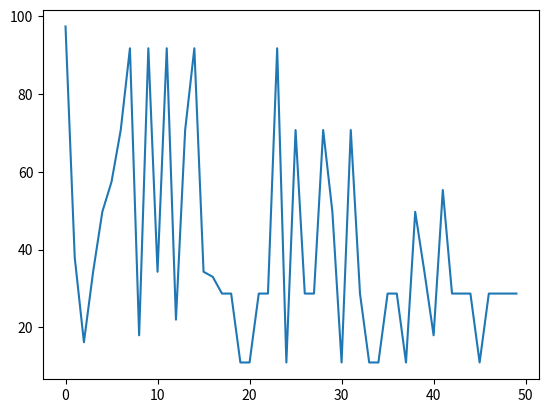

This figure's Python source:
"""
Objective: create genetic programming algorithm to solve the equation x^2 + x + 1
"""


import numpy as np
import matplotlib.pyplot as plt
import random
import copy


fset = ['+', '-', '*']
tset = ['x', '-2', '-1', '0', '1', '2']

# # Seeds
# init_seed = 1      # initial population
# repr_seed = 2       # reproduction
# mutation_seed = 3   # mutation
# crossover_seed = 4  # crossover

n = 4         # population size
depth = 2     # initial program depth
max_gen = 50   # max number of generations to run the experiment for
solution = ['+', ['*', 'x', 'x'], ['+', 'x', '1']]  # x^2 + x + 1
fitness_goal = 7.6

def init(n):
	population = []

	for i in range(n):
		population.append(gen_rnd_exp(fset, tset, depth))
	
	return population

def fitness(p, solution):
	"""
	Computes the fitness of the program p against the solution.
	"""

	errors = []

	for x in np.arange(-1, 1.1, 0.1):
		p_out = eval(p, x)
		s_out = eval(solution, x)
		errors.append(abs(s_out - p_out))

	return sum(errors)

def batch_fitness(ps, solution):
	"""
	Computes the fitness of a list of programs, ps, against the solution.
	"""

	return [fitness(p, solution) for p in ps]

def select(population, fitness_scores):
	"""
	Selects a program from a population randomly, based on the fitness scores.
	"""

	probs = []     # probability of selection of each program
	selected = []  # selected program

	# Compute selection probabilities
	for i in range(len(population)):
		probs.append(random.random() / fitness_scores[i])

	# Select program with highest probability
	max_prob = max(probs)
	for j in range(len(population)):
		if probs[j] == max_prob:
			selected = copy.deepcopy(population[j])

	return selected

def mutate(p):
	"""
	Mutates the node of a program p (tree-based mutation).
	"""

	# Randomly select a mutation point on p (node index)
	mutation_point = select_rnd_point(p)

	# Randomly mutate selected node in p
	replace_node(p, mutation_point)

def crossover(p1, p2):
	"""
	Performs crossover on two programs (parents) and returns the resulting program.
	"""

	p3 = copy.deepcopy(p1)  # crossover result

	# Select crossover points on the parents
	p1_point = select_rnd_point(p1)
	p2_point = select_rnd_point(p2)

	# Get node at selected point in parent 2
	p2_node = []
	get_node_at_point(p2, p2_point, p2_node)

	# Replace node in parent 1 with node in parent 2
	replace_node(p3, p1_point, p2_node[0])

	return p3

def select_rnd_point(p):
	"""
	Randomly selects a node in p and returns its index.
	"""

	# Assign a probability to each node of p
	node_probs = []
	assign_node_probs(p, node_probs)

	# Select node index with highest probability
	return node_probs.index(max(node_probs))	

def get_node_at_point(p, point, node):
	"""
	Finds the node at a point in a program and loads it into a given node.
	"""

	idx = 1
	while point > -1 and idx < len(p):
		if point == 0:
			node.append(copy.deepcopy(p[idx]))
			point -= 1
		else:
			point -= 1
			if isinstance(p[idx], list):
				point = get_node_at_point(p[idx], point, node)
		idx += 1
	return point

def assign_node_probs(node, probs):
	"""
	Assigns a random probability to all the sub-nodes of a node (including terminals).
	"""

	if isinstance(node, list):
		for subnode_i in range(1, len(node)):
			probs.append(random.random())
			assign_node_probs(node[subnode_i], probs)

def replace_node(p, point, new_node=None):
	"""
	Finds and replaces the node at a point in a program, 
	either with a randomly generated node of the same depth or a given node.
	"""

	idx = 1
	while point > -1 and idx < len(p):
		if point == 0:

			# Randomly generate new node (used in mutation)
			if new_node == None:
				if isinstance(p[idx], list):
					p[idx] = gen_rnd_exp(fset, tset, 1)
				elif p[idx] in tset:
					p[idx] = gen_rnd_exp(fset, tset, 0)
			
			# Replace with given node (used in crossover)
			else:
				p[idx] = new_node

			point -= 1

		else:
			point -= 1
			if isinstance(p[idx], list):
				point = replace_node(p[idx], point, new_node)

		idx += 1

	return point

def eval(exp, x):
	"""
	Evaluates an expression, using the given the value for x.
	"""

	value = 0

	# If the expression is a function
	if isinstance(exp, list):
		func = exp[0]

		# TODO: don't assume function arity
		arg1 = eval(exp[1], x)
		arg2 = eval(exp[2], x)

		value = apply(func, arg1, arg2)
	
	# If the expression is a terminal
	else:
		if exp == 'x':                   # variable
			value = x
		elif isinstance(int(exp), int):  # constant
			value = int(exp)

	return value
	
def apply(func, arg1, arg2):
	"""
	Applies function func to arguments.
	"""

	result = 0

	if func in fset:
		if func == '+':
			result = arg1 + arg2
		elif func == '-':
			result = arg1 - arg2
		elif func == '*':
			result = arg1 * arg2

	return result

def gen_rnd_exp(fset, tset, max_depth):
	exp = ""

	if max_depth == 0:
		return choose_rnd_element(tset)

	else:
		func = choose_rnd_element(fset)
		arg1 = gen_rnd_exp(fset, tset, max_depth-1)
		arg2 = gen_rnd_exp(fset, tset, max_depth-1)

		exp = [func, arg1, arg2]

	return exp

def choose_rnd_element(set):
	index = random.randint(0, len(set)-1)
	return set[index]


# Initialisation
population = init(n)
max_fitness_scores = []  # highest fitness from each generation

# Main loop
for gen_counter in range(1, max_gen+1):

	# Display individuals + fitness scores
	fitness_scores = batch_fitness(population, solution)
	avg_fitness = sum(fitness_scores)/len(fitness_scores)
	max_fitness = max(fitness_scores)
	max_fitness_scores.append(max_fitness)

	print("\nGeneration #" + str(gen_counter))
	for idx in range(len(population)):
		print(population[idx], fitness_scores[idx])
	print("Avg: " + str(avg_fitness))
	print()

	# Check for winner
	idx = 0
	winner_found = False
	while not winner_found and idx < len(population):
		if fitness_scores[idx] <= fitness_goal:
			winner_found = True
		else:
			idx += 1

	if winner_found:
		print("Winner!")
		print(population[idx])
		print()
		break

	# Reproduction
	p_repr = select(population, fitness_scores)


	# Mutation
	p_mutation = select(population, fitness_scores)
	mutate(p_mutation)


	# Crossover
	p1 = select(population, fitness_scores)
	p2 = select(population, fitness_scores)
	p3 = select(population, fitness_scores)
	p4 = select(population, fitness_scores)

	p1_crossover = crossover(p1, p2)
	p2_crossover = crossover(p3, p4)


	# Add programs to next generation
	population = [p_repr, p_mutation, p1_crossover, p2_crossover]
	fitness_scores = batch_fitness(population, solution)


# Plot average fitness scores
plt.plot(max_fitness_scores)
plt.show()
